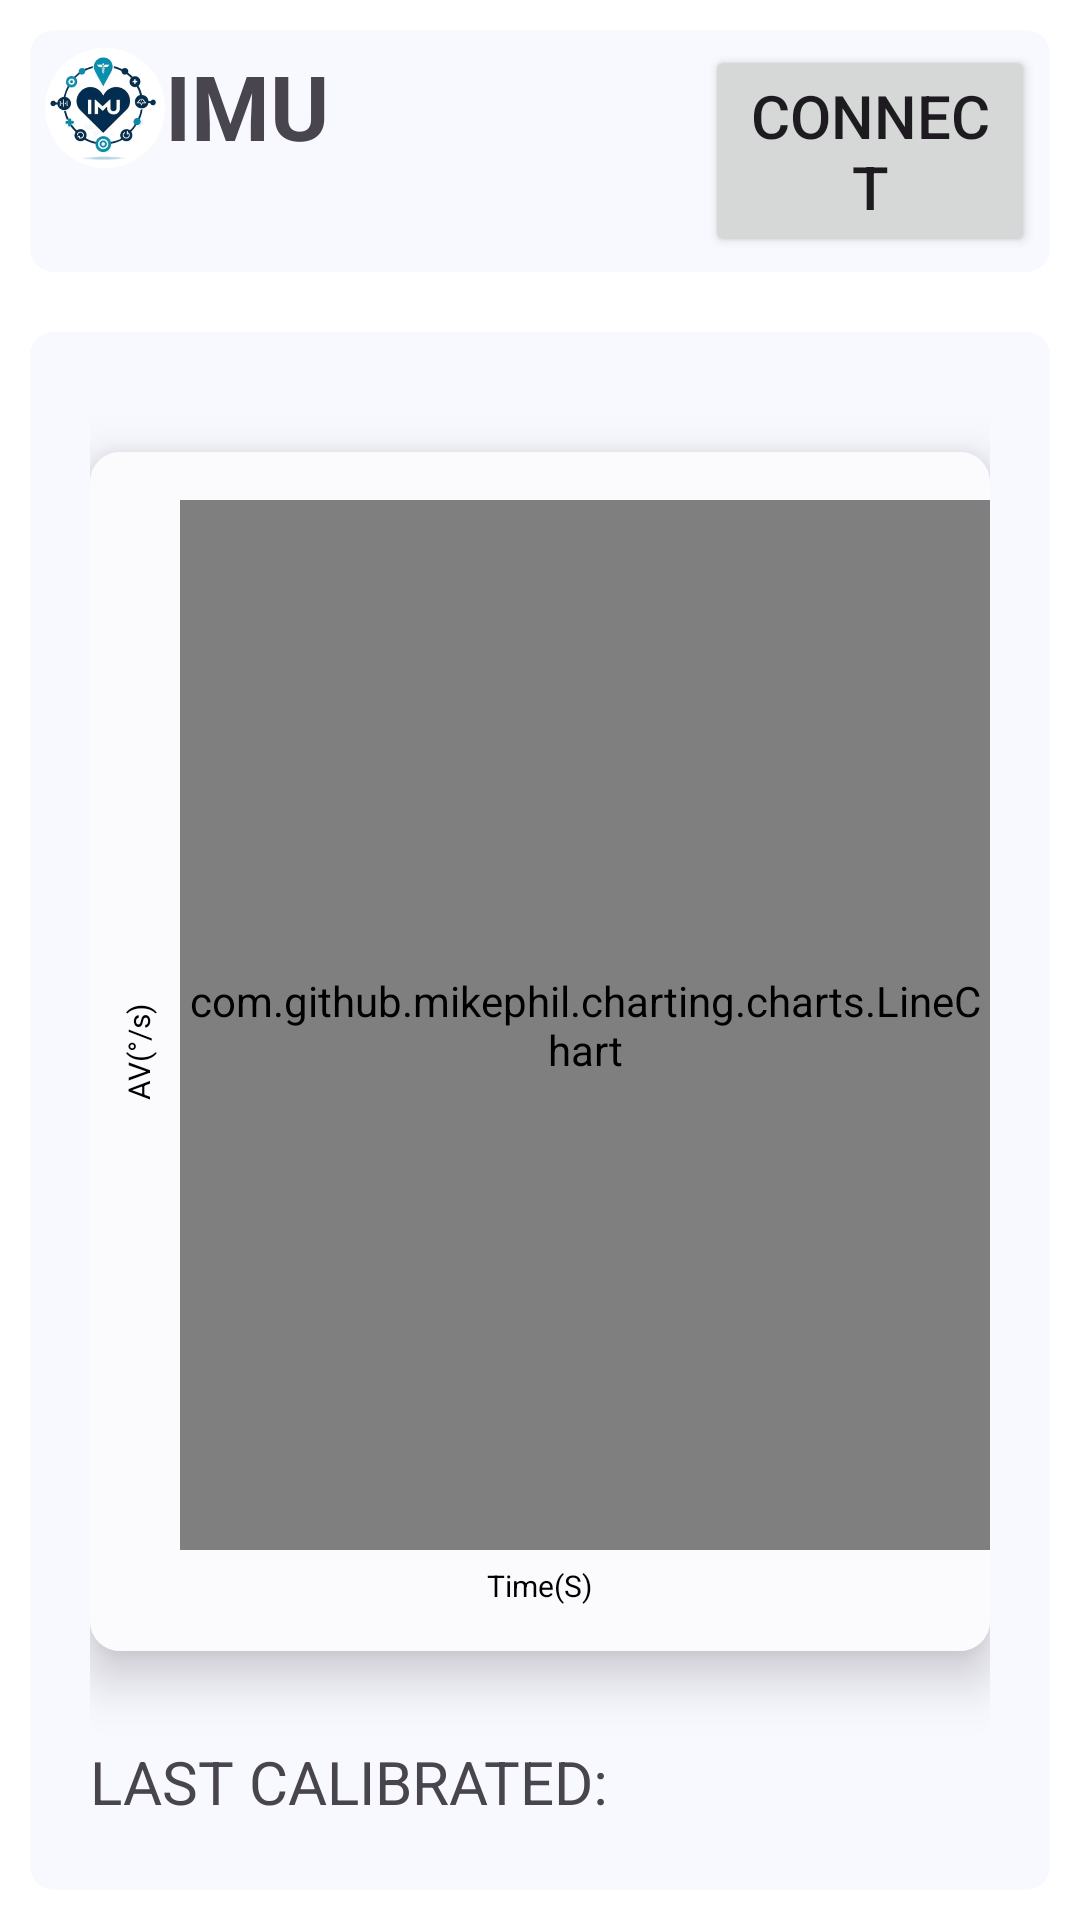

Reconstruct the res/layout file that produces this screen, plus the resources it refers to.
<!-- AndroidManifest.xml: application theme Theme.IMU -->
<!-- res/layout/activity_main3.xml -->
<?xml version="1.0" encoding="utf-8"?>
<RelativeLayout xmlns:android="http://schemas.android.com/apk/res/android"
    xmlns:tools="http://schemas.android.com/tools"
    android:layout_width="match_parent"
    android:layout_height="match_parent"
    xmlns:app="http://schemas.android.com/apk/res-auto"
    android:background="#ffffff"
    android:padding="10dp"
    tools:context=".MainActivity3"
    android:id="@+id/front">

    <RelativeLayout
        android:layout_width="match_parent"
        android:layout_height="wrap_content"
        android:background="@drawable/shadow"
        android:padding="5dp"
        android:id="@+id/title1">

        <ImageView
            android:layout_width="40dp"
            android:layout_height="42dp"
            android:src="@drawable/imu2"
            android:id="@+id/img"
            android:contentDescription="@string/logo" />

        <TextView
            android:layout_width="match_parent"
            android:layout_height="wrap_content"
            android:layout_marginStart="40dp"
            android:text="@string/imu"
            android:textSize="30sp"

            android:textStyle="bold" />
        <Button
            android:layout_width="wrap_content"
            android:layout_height="wrap_content"
            android:id="@+id/connect"
            android:text="connect"
            android:layout_marginLeft="220dp"
            android:textAllCaps="true"
            android:textSize="20sp"/>
    </RelativeLayout>
    <RelativeLayout
        android:padding="20dp"
        android:requiresFadingEdge="horizontal"
        android:layout_width="match_parent"
        android:layout_height="wrap_content"
        android:id="@+id/calibratemenu"
        android:background="@drawable/shadow"
        android:layout_marginTop="20dp"
        android:layout_below="@id/title1">

        <androidx.cardview.widget.CardView
            android:layout_width="389dp"
            android:layout_height="wrap_content"
            android:layout_marginTop="20dp"
            android:id="@+id/chart"
            android:layout_marginBottom="20dp"
            android:layout_centerHorizontal="true"
            app:cardCornerRadius="10dp"
            app:cardElevation="10dp">

            <RelativeLayout
                android:layout_width="match_parent"
                android:layout_height="match_parent"
                android:background="@drawable/button"
                >
                <com.github.mikephil.charting.charts.LineChart
                    android:id="@+id/lineChart"
                    android:layout_width="350dp"
                    android:layout_height="350dp"
                    android:layout_marginLeft="30dp"
                    android:layout_marginTop="16dp" />
                <TextView
                    android:id="@+id/xAxisLabel"
                    android:layout_width="wrap_content"
                    android:layout_height="wrap_content"
                    android:layout_below="@id/lineChart"
                    android:layout_centerHorizontal="true"
                    android:layout_marginTop="5dp"
                    android:layout_marginBottom="15dp"
                    android:text="Time(S)"
                    android:textSize="10sp"
                    android:textColor="#000000" />

                
                <TextView
                    android:id="@+id/yAxisLabel"
                    android:layout_width="wrap_content"
                    android:layout_height="wrap_content"
                    android:layout_alignParentLeft="true"
                    android:layout_centerVertical="true"
                    android:layout_marginStart="0dp"
                    android:layout_marginLeft="0dp"
                    android:rotation="-90"
                    android:text="AV(°/s)"
                    android:textSize="10sp"
                    android:textColor="#000000" />
            </RelativeLayout>

        </androidx.cardview.widget.CardView>

        <TextView
            android:id="@+id/lastcalibrate"
            android:layout_marginTop="10dp"
            android:layout_width="match_parent"
            android:layout_height="wrap_content"
            android:layout_below="@id/chart"
            android:text="Last Calibrated:"
            android:textSize="20sp"
            android:textAllCaps="true"/>
        <TextView
            android:id="@+id/lastcalibrated"
            android:layout_marginTop="10dp"
            android:layout_width="wrap_content"
            android:layout_height="wrap_content"
            android:layout_below="@id/chart"
            android:textSize="20sp"
            android:layout_marginStart="200dp"/>
        <Button
            android:layout_marginTop="10dp"
            android:layout_width="match_parent"
            android:layout_height="wrap_content"
            android:id="@+id/calibrate"
            android:layout_below="@id/lastcalibrate"
            android:background="@drawable/button"
            android:text="Start calibrate"
            android:textAllCaps="true"
            android:textSize="28sp"/>



    </RelativeLayout>
    <Button
        android:id="@+id/startprogress"
        android:layout_marginTop="30dp"
        android:layout_below="@id/calibratemenu"
        android:layout_width="match_parent"
        android:background="@drawable/button"
        android:layout_height="wrap_content"
        android:text="START PROGRESS"
        android:textColor="#FFC107"
        android:textSize="28dp"


        />




</RelativeLayout>
<!-- resources referenced by this layout -->
<resources>
  <!-- drawable button (drawable) -->
  <?xml version="1.0" encoding="utf-8"?>
  <layer-list xmlns:android="http://schemas.android.com/apk/res/android">
      
      <item android:id="@+id/my_shadow">
          <shape android:shape="rectangle">
              <solid android:color="#FBFBFD" /> 
              <corners android:radius="8dp" /> 
          </shape>
      </item>
  </layer-list>
  <!-- drawable imu2: png bitmap (drawable, 67652 bytes) -->
  <!-- drawable shadow (drawable) -->
  <?xml version="1.0" encoding="utf-8"?>
  <layer-list xmlns:android="http://schemas.android.com/apk/res/android">
      
      <item android:id="@+id/my_shadow">
          <shape android:shape="rectangle">
              <solid android:color="#f8f8ff " /> 
              <corners android:radius="8dp" /> 
          </shape>
      </item>
  </layer-list>
  <string name="imu">IMU</string>
  <string name="logo">logo</string>
  <style name="Theme.IMU" parent="Base.Theme.IMU" />
  <style name="Base.Theme.IMU" parent="Theme.Material3.DayNight.NoActionBar">
          
          
          
          <item name="colorPrimary">@color/my_button_color</item>
      </style>
  <color name="my_button_color">#708090</color>
</resources>
